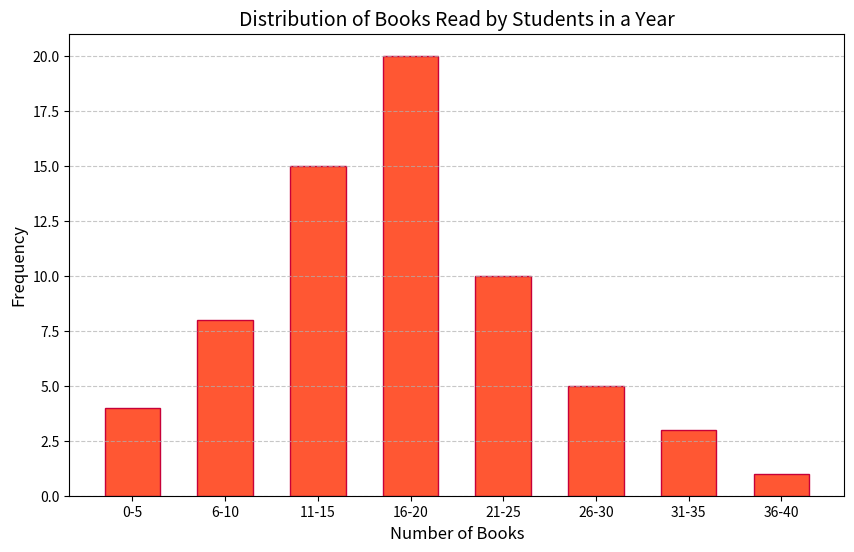

Write the Python code that produced this figure.

import matplotlib.pyplot as plt

# Data points
book_ranges = ["0-5", "6-10", "11-15", "16-20", "21-25", "26-30", "31-35", "36-40"]
frequency = [4, 8, 15, 20, 10, 5, 3, 1]

# Modify the plot size
plt.figure(figsize=(10, 6))

# Create a vertical histogram
plt.bar(book_ranges, frequency, color="#FF5733", edgecolor="#C70039", width=0.6)  # Adjusted band width and color

# Customize the display
plt.xlabel('Number of Books', fontsize=12)
plt.ylabel('Frequency', fontsize=12)
plt.title('Distribution of Books Read by Students in a Year', fontsize=14)

# Show grid
plt.grid(axis='y', linestyle='--', alpha=0.7)

# Display the histogram
plt.show()
